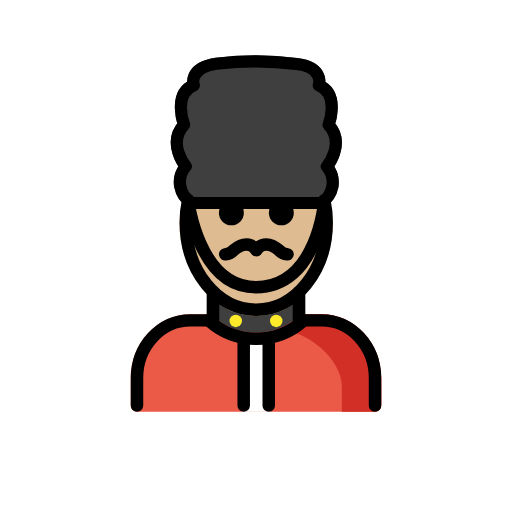
t = 0.00 s
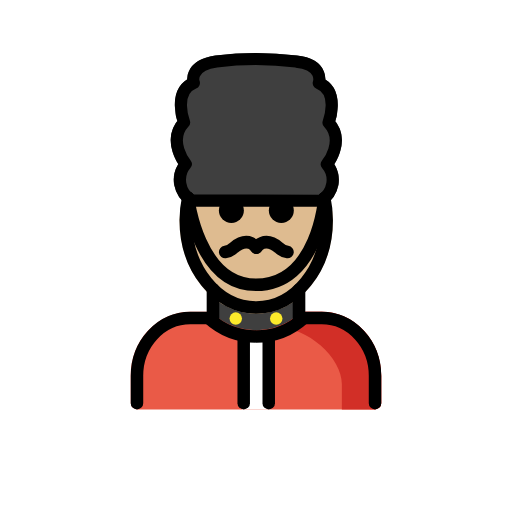
t = 0.48 s
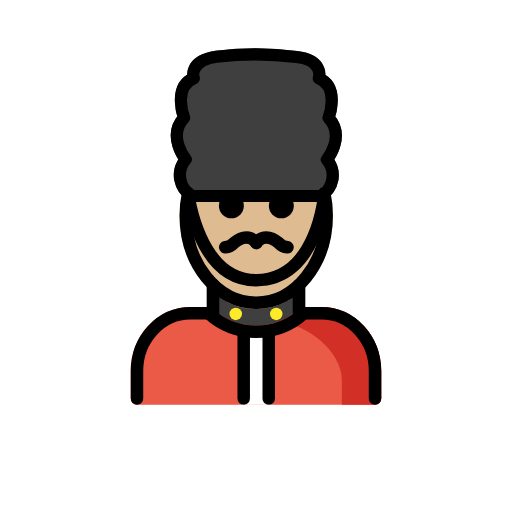
t = 1.43 s
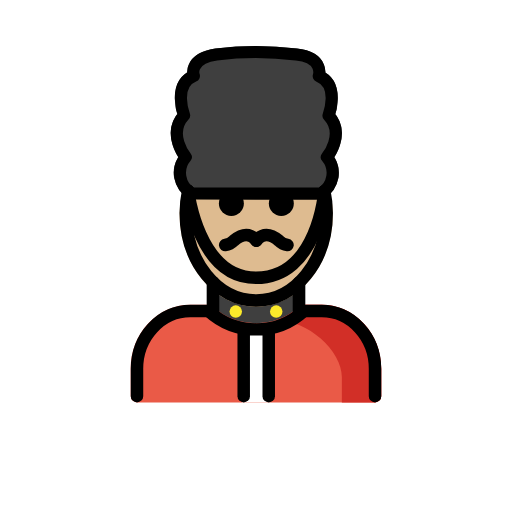
t = 1.90 s
t = 2.38 s: frame unchanged from t = 1.43 s, image omitted
t = 3.33 s: frame unchanged from t = 0.48 s, image omitted

The animated SVG that drew these frames (rendered in a browser with its animation timeline set to each time). Animation: 1 SMIL element (animateTransform=1); one cycle of 3.80 s, repeats indefinitely.

<?xml version='1.0' encoding='utf-8'?>
<svg xmlns="http://www.w3.org/2000/svg" id="emoji" viewBox="-5 -5 82 82" width="200" height="200" role="img">
  <title>OpenMoji: man guard: medium-light skin tone</title><g><g id="line-supplement">
    <circle cx="39.2398" cy="46.4017" r="1" />
    <circle cx="32.7602" cy="46.4017" r="1" />
  </g>
  <g id="color">
    <path fill="#3f3f3f" d="M46.4055,28.4893h-.001l-20.7119-.0215a.97.97,0,0,1-.5215-.1524,5.512,5.512,0,0,1-2.292-3.3125,4.7061,4.7061,0,0,1,.6885-3.331C22.51,20.04,21.5432,17.18,23.3889,14.77c-.5908-1.9843-.8008-5.2011,1.6-6.67A3.1072,3.1072,0,0,1,25.43,6.43c.6778-1.1358,2.0459-1.8672,4.0655-2.1729a52.1685,52.1685,0,0,1,13.0693.0166h0c1.958.2159,3.3115.8848,4.0234,1.9883a3.2531,3.2531,0,0,1,.5176,1.8565C49.512,9.585,49.301,12.8057,48.71,14.791c1.8457,2.4111.8789,5.2715-.1787,6.9024a4.7037,4.7037,0,0,1,.6875,3.332,5.5077,5.5077,0,0,1-2.292,3.3125A.9749.9749,0,0,1,46.4055,28.4893Z" />
    <path fill="#3f3f3f" d="M44.6055,46.5494a.997.997,0,0,0,.0433-.2152c0-.0083.0048-.0152.0048-.0237a.9862.9862,0,0,0-.0522-.3c-.0035-.0112-.0019-.023-.0058-.034a.9908.9908,0,0,0-.1894-.316c-.0058-.0069-.0073-.0158-.0134-.0226-.0193-.0213-.0459-.03-.0666-.049a.99.99,0,0,0-.2082-.1529.9653.9653,0,0,0-.1268-.053.9823.9823,0,0,0-.1121-.0469V41.9065a.9808.9808,0,0,0-.2412-.8713.9978.9978,0,0,0-1.4131-.0342,8.6275,8.6275,0,0,1-12.4111-.0332.9414.9414,0,0,0-.1033-.0656.6748.6748,0,0,0-.4473-.185.949.949,0,0,0-.1427-.0287l-.01.002a.9993.9993,0,0,0-.2966.06c-.0273.009-.0587.0071-.0849.0183s-.044.0331-.0679.0457a.9983.9983,0,0,0-.2537.1757l-.0075.0052a.9364.9364,0,0,0-.0677.1064.6773.6773,0,0,0-.1841.45.9687.9687,0,0,0-.0275.1372v3.667c-.0264.0082-.0478.026-.0733.0363a1.1015,1.1015,0,0,0-.3127.2056c-.0174.0165-.04.0233-.0564.0413-.0091.01-.0113.023-.02.0332a.9837.9837,0,0,0-.1693.2835c-.0038.01-.0116.0184-.015.0285a.998.998,0,0,0-.0557.3266c0,.0085.0046.0154.0048.0237a.999.999,0,0,0,.0453.2247,1.0286,1.0286,0,0,0,.0378.155,4.9237,4.9237,0,0,0,.2236.3166c.0066.0063.0088.0151.0157.0213a12.336,12.336,0,0,0,16.581-.002c.0056-.0051.0073-.0123.0127-.0174a.9852.9852,0,0,0,.1433-.195,1.0056,1.0056,0,0,0,.0827-.1226A1.0351,1.0351,0,0,0,44.6055,46.5494Z" />
    <circle cx="39.2398" cy="46.4017" r="1" fill="#fcea2b" />
    <circle cx="32.7602" cy="46.4017" r="1" fill="#fcea2b" />
    <path fill="#ea5a47" d="M46.5207,45.3105H43.6536a.9369.9369,0,0,0-.1485.03.6568.6568,0,0,0-.4077.1609.9282.9282,0,0,0-.1167.07,10.3362,10.3362,0,0,1-13.89,0,.9528.9528,0,0,0-.1149-.0687.6426.6426,0,0,0-.3969-.16.9462.9462,0,0,0-.1611-.0325H25.4788c-5.2608,0-9.54,4.5987-9.54,10.252v4.3857a.9994.9994,0,0,0,1,1H55.0608a.9994.9994,0,0,0,1-1V55.5625C56.0608,49.9092,51.7815,45.3105,46.5207,45.3105Z" />
    <path fill="#d22f27" d="M39.2414,47.745c4.9892,0,10.5082,4.8859,10.5082,9.1454v3.3044l-.0051.7534h5.3163a.9994.9994,0,0,0,1-1V55.5625c0-5.6533-4.2793-10.252-9.54-10.252H43.6536a.9369.9369,0,0,0-.1485.03.6568.6568,0,0,0-.4077.1609.9282.9282,0,0,0-.1167.07,10.28,10.28,0,0,1-3.7393,2.1737" />
    <rect x="33.7602" y="49.1661" width="4.4796" height="11.7922" fill="#fff" />
  </g>
  <g id="skin">
    <path fill="#debb90" d="M36.0354,45.6182c-6.7744,0-12.2852-6.7159-12.2852-14.97a9.9893,9.9893,0,0,1,.4024-2.8188.9715.9715,0,0,1,.98-.789l21.8213.0488a1.0009,1.0009,0,0,1,.9765.792,9.9021,9.9021,0,0,1,.3916,2.767C48.3215,38.9023,42.81,45.6182,36.0354,45.6182Z" />
  </g>
  <g id="line">
    <path d="M30.0565,29.0923a2,2,0,1,0,2-2,2.0007,2.0007,0,0,0-2,2" />
    <path d="M38.0565,29.0923a2,2,0,1,0,2-2,2.0007,2.0007,0,0,0-2,2" />
    <path fill="none" stroke="#000" stroke-linecap="round" stroke-linejoin="round" stroke-width="2" d="M46.9516,27.09a17.1481,17.1481,0,0,1,.37,3.5589c0,7.7153-5.0527,13.97-11.2855,13.97S24.75,38.3637,24.75,30.6484a17.1437,17.1437,0,0,1,.38-3.6078" />
    <path fill="none" stroke="#000" stroke-linecap="round" stroke-linejoin="round" stroke-width="2" d="M43.6536,46.3105a11.3358,11.3358,0,0,1-15.235.0008" />
    <path fill="none" stroke="#000" stroke-linecap="round" stroke-linejoin="round" stroke-width="1.9438" d="M42.4584,5.24c4.5464.5012,3.5921,3.4379,3.5921,3.4379,3.4406,1.3518,1.5642,6.3249,1.5642,6.3249,2.7761,2.9383-.2658,6.6689-.2658,6.6689a3.89,3.89,0,0,1-.9433,5.8465l-20.7121-.022a3.89,3.89,0,0,1-.9433-5.8466s-3.0419-3.73-.2658-6.6688c0,0-1.8764-4.9731,1.5642-6.3249,0,0-.9852-2.7449,3.5921-3.4379A51.7141,51.7141,0,0,1,42.4584,5.24Z" />
    <path fill="none" stroke="#000" stroke-linecap="round" stroke-linejoin="round" stroke-width="2" d="M16.9388,59.9485V55.5624c0-5.11,3.8236-9.2521,8.54-9.2521H29.12v-4.622" />
    <path fill="none" stroke="#000" stroke-linecap="round" stroke-linejoin="round" stroke-width="2" d="M55.0612,59.9485V55.5624c0-5.11-3.8236-9.2521-8.54-9.2521H42.88V41.7571" />
    <line x1="34.0312" x2="34.0312" y1="49.1661" y2="59.9485" fill="none" stroke="#000" stroke-linecap="round" stroke-linejoin="round" stroke-width="2" />
    <line x1="38.0409" x2="38.0409" y1="49.1661" y2="59.9485" fill="none" stroke="#000" stroke-linecap="round" stroke-linejoin="round" stroke-width="2" />
    <path fill="none" stroke="#000" stroke-linecap="round" stroke-linejoin="round" stroke-width="2" d="M25.13,27.0406S26.7327,40.9984,36,40.9984c9.9252,0,10.9516-13.9089,10.9516-13.9089" />
    <path fill="none" stroke="#000" stroke-linecap="round" stroke-linejoin="round" stroke-width="2" d="M36.062,35.0442s1.2-2,3.6,0a2.3616,2.3616,0,0,0,1.3875.6875" />
    <path fill="none" stroke="#000" stroke-linecap="round" stroke-linejoin="round" stroke-width="2" d="M36.05,35.0442s-1.2-2-3.6,0a2.361,2.361,0,0,1-1.3875.6875" />
  </g>
<animateTransform attributeName="transform" type="translate" values="0 0;0 -1.5;0 0" dur="3.8s" repeatCount="indefinite" /></g></svg>
